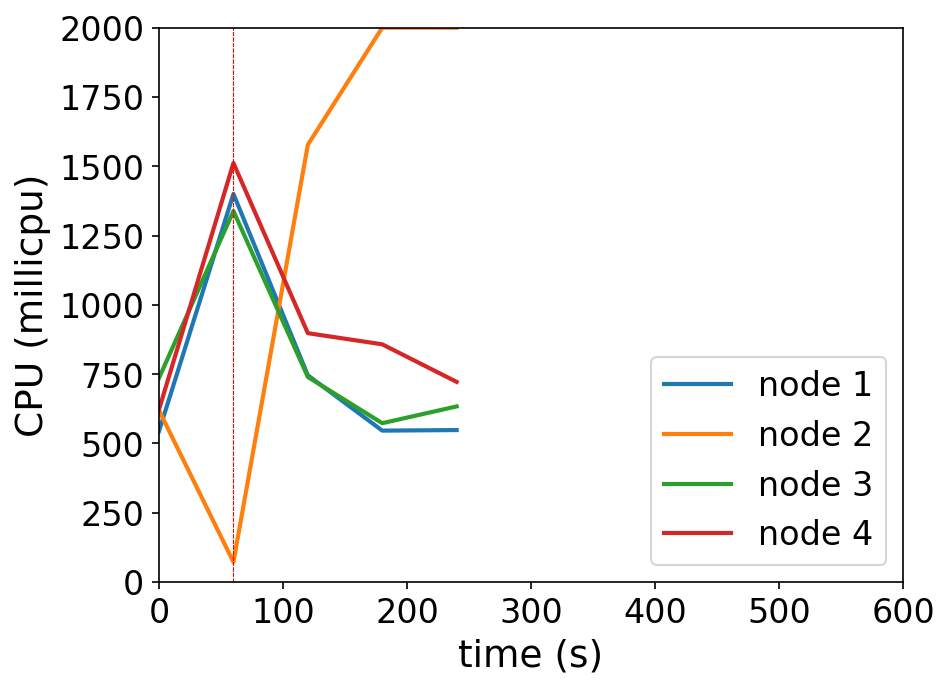

Source data for this figure (header and first rows):
timestamp, ppgcc-m02_pod_amount, ppgcc-m02_memory, ppgcc-m02_cpu, ppgcc-m03_pod_amount, ppgcc-m03_memory, ppgcc-m03_cpu, ppgcc-m04_pod_amount, ppgcc-m04_memory, ppgcc-m04_cpu, ppgcc-m05_pod_amount, ppgcc-m05_memory, ppgcc-m05_cpu
0, 5, 1030560, 544902038, 5, 975956, 619244031, 5, 985532, 736583208, 5, 1000268, 622970487
60, 5, 1125336, 1400213830, 5, 1033640, 72201027, 5, 1076084, 1338425200, 5, 1051616, 1511732279
120, 4, 1092072, 745831564, 8, 1215932, 1577510816, 4, 1040972, 739842964, 4, 1020200, 897983881
180, 4, 1090752, 546412647, 8, 1237712, 1999981644, 4, 1040972, 573209358, 4, 1021256, 857774628
240, 4, 1090620, 548398278, 8, 1242068, 1999940969, 4, 1040576, 633781059, 4, 1022048, 722190953
